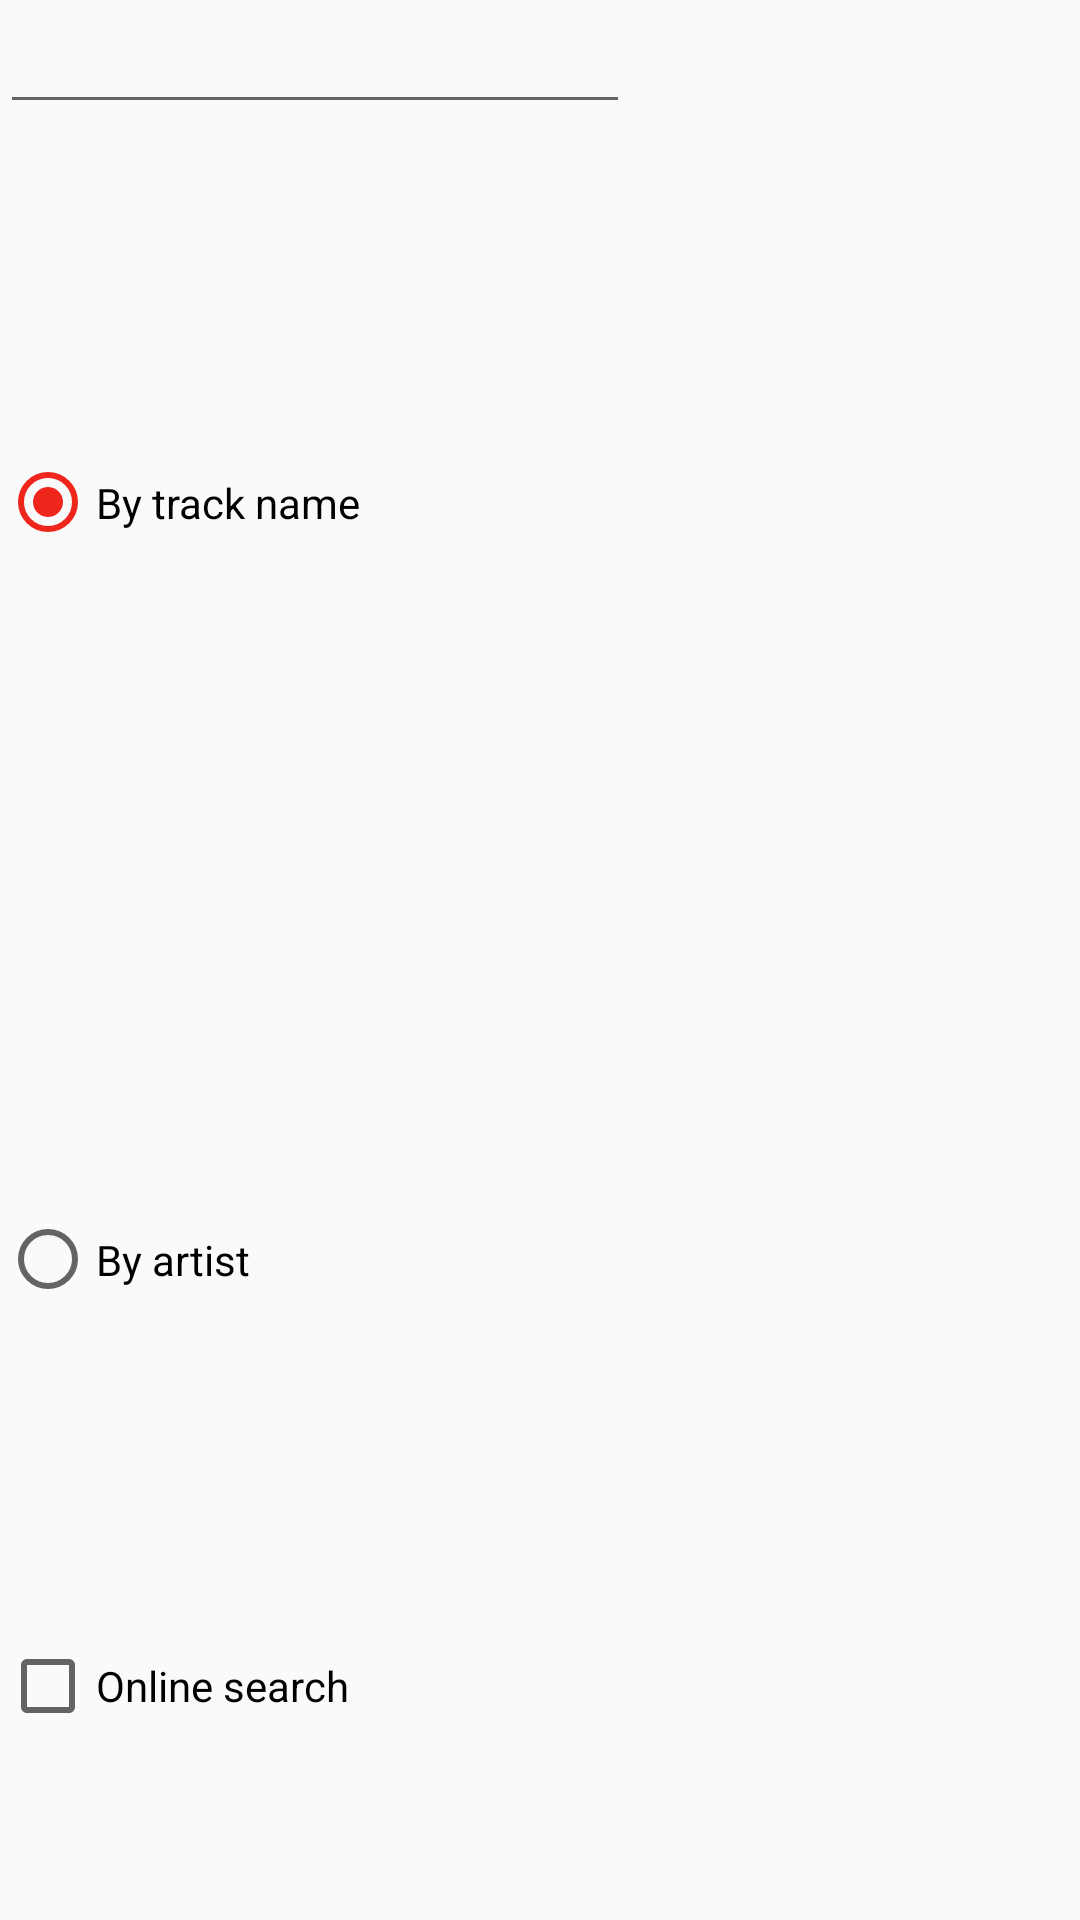

Android layout source for this screen:
<!-- AndroidManifest.xml: application theme AppTheme -->
<!-- res/layout/search_dialog.xml -->
<?xml version="1.0" encoding="utf-8"?>
<LinearLayout xmlns:android="http://schemas.android.com/apk/res/android"
    android:orientation="vertical"
    android:layout_width="match_parent"
    android:layout_height="match_parent">

    <EditText
        android:layout_width="wrap_content"
        android:layout_height="wrap_content"
        android:inputType="textPersonName"
        android:ems="10"
        android:id="@+id/searchInput" />

    <RadioGroup
        android:layout_width="match_parent"
        android:layout_height="match_parent"
        android:id="@+id/searchByGroup"
        android:layout_weight="1">

        <RadioButton
            android:text="@string/search_by_track_name"
            android:layout_width="wrap_content"
            android:layout_height="wrap_content"
            android:id="@+id/searchByTrackNameRadio"
            android:checked="true"
            android:layout_weight="1" />

        <RadioButton
            android:text="@string/search_by_artist"
            android:layout_width="wrap_content"
            android:layout_height="wrap_content"
            android:id="@+id/searchByArtistRadio"
            android:layout_weight="1" />
    </RadioGroup>

    <CheckBox
        android:layout_width="wrap_content"
        android:layout_height="wrap_content"
        android:text="@string/online_search"
        android:id="@+id/onlineSearch"/>

    <ProgressBar
        android:gravity="center_vertical|center_horizontal"
        android:paddingTop="@dimen/paddingOtherAndOther"
        android:visibility="invisible"
        style="@style/Widget.AppCompat.ProgressBar"
        android:layout_width="match_parent"
        android:layout_height="wrap_content"
        android:id="@+id/searchProgress" />

</LinearLayout>
<!-- resources referenced by this layout -->
<resources>
  <dimen name="paddingOtherAndOther">14dp</dimen>
  <string name="online_search">Online search</string>
  <string name="search_by_artist">By artist</string>
  <string name="search_by_track_name">By track name</string>
  <style name="AppTheme" parent="Theme.AppCompat.Light.DarkActionBar">
          <item name="colorPrimary">@color/colorPrimary</item>
          <item name="colorPrimaryDark">@color/colorPrimaryDark</item>
          <item name="colorAccent">@color/colorAccent</item>
          
         <item name="android:progressBarStyle">@style/ProgressBarStyle</item>
      </style>
  <color name="colorPrimary">#3f51b5</color>
  <color name="colorPrimaryDark">#303f9f</color>
  <color name="colorAccent">#ef261c</color>
  <style name="ProgressBarStyle" parent="Widget.AppCompat.ProgressBar">
          <item name="android:indeterminateDrawable">@drawable/circle_progress</item>
          <item name="android:minWidth">@dimen/big_progressbar_width_height</item>
          <item name="android:maxWidth">@dimen/big_progressbar_width_height</item>
          <item name="android:minHeight">@dimen/big_progressbar_width_height</item>
          <item name="android:maxHeight">@dimen/big_progressbar_width_height</item>
      </style>
  <!-- drawable circle_progress (drawable) -->
  <?xml version="1.0" encoding="utf-8"?>
  <rotate xmlns:android="http://schemas.android.com/apk/res/android"
      android:fromDegrees="0"
      android:pivotX="50%"
      android:pivotY="50%"
      android:toDegrees="360" >
  
      <shape
          android:innerRadiusRatio="5"
          android:shape="ring"
          android:thicknessRatio="15"
          android:useLevel="false" >
  
          <gradient
              android:startColor="@android:color/white"
              android:centerColor="@color/colorPrimary"
              android:endColor="@color/colorAccent"
              android:centerY="0.50"
              android:type="sweep"
              android:useLevel="false" />
      </shape>
  </rotate>
  <dimen name="big_progressbar_width_height">48dip</dimen>
</resources>
